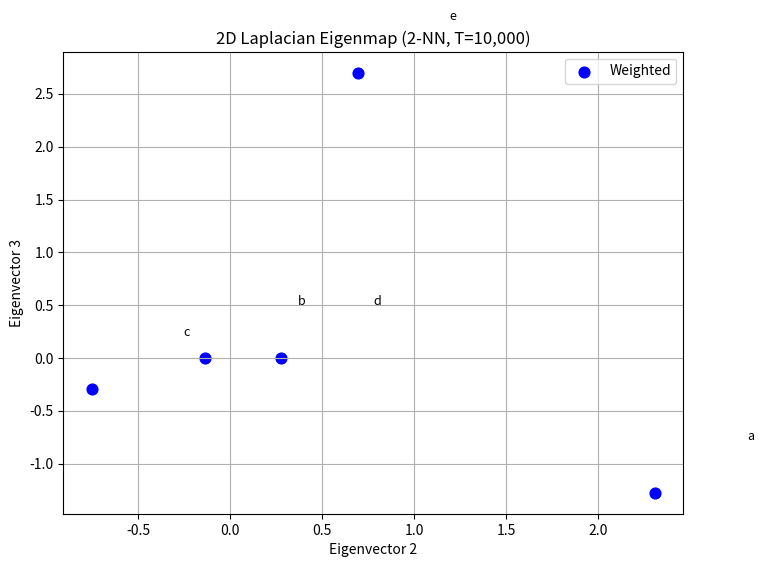

Reproduce this figure in Python.
from scipy.io import loadmat
import pandas as pd
import numpy as np
import matplotlib.pyplot as plt
from scipy.linalg import eigh
import string

k = 2
T = 10000

# options
plot_mode = 'weighted'  # options: 'unweighted', 'weighted', 'both'
#plot_mode = 'both'  # options: 'unweighted', 'weighted', 'both'
#plot_mode = 'both'  # options: 'unweighted', 'weighted', 'both'


# Extract the distance matrix (as numpy array)
#matrix = data['dissMatrix']  # replace with your actual variable name
# Slice to get only the first 26 rows and columns (A-Z)
# Define the matrix
Dist = np.array([
    [0., 177, 177, 166, 188],
    [177, 0, 96, 79, 166],
    [177, 96, 0, 144, 177],
    [166, 79, 144, 0, 177],
    [188, 166, 177, 177, 0]
])
##Generating labesl
# Letters A-Z
import string
# Get labels A-E
labels = list(string.ascii_lowercase[:5])
print(labels)


# Convert to DataFrame, skipping the first row/column if they are just indices
# Assuming the first row and first column are index numbers
#Dist = pd.DataFrame(matrix_letters[0:, 0:])


n = Dist.shape[0]



# Knn
neighbors = np.argsort(Dist, axis=1)[:, 1:k+1]
A = np.zeros((n, n))
for i in range(n):
    A[i, neighbors[i]] = 1
A = np.maximum(A, A.T)
Deg_A = np.diag(np.sum(A, axis=0))

# weighted adjacency
W = np.exp(-Dist**2 / T) * A
Deg_W = np.diag(np.sum(W, axis=0))

# Laplac
L_A = Deg_A - A
print(L_A)
print('this is L_A')
L_W = Deg_W - W

# genearlaized eigen decomp
eigvals_A, eigvecs_A = eigh(L_A, Deg_A)
eigvals_W, eigvecs_W = eigh(L_W, Deg_W)

# Sorting evals for both cases
idx_A = np.argsort(eigvals_A)
eigvals_A, eigvecs_A = eigvals_A[idx_A], eigvecs_A[:, idx_A]
idx_W = np.argsort(eigvals_W)
eigvals_W, eigvecs_W = eigvals_W[idx_W], eigvecs_W[:, idx_W]
print('Checking smallest eigenvalues')
print(np.min(eigvals_A), np.min(eigvals_W))

# 2D embeddings
embedding_A = eigvecs_A[:, 1:3]
embedding_W = eigvecs_W[:, 1:3]

# Plotting (thanks CHATGPT)
plt.figure(figsize=(8,6))

if plot_mode == 'unweighted' or plot_mode == 'both':
    plt.scatter(embedding_A[:,0], embedding_A[:,1], color='red', label='Unweighted', s=60)
if plot_mode == 'weighted' or plot_mode == 'both':
    plt.scatter(embedding_W[:,0], embedding_W[:,1], color='blue', label='Weighted', s=60, marker='o')

# Add labels for clarity (use unweighted as reference)
for i, label in enumerate(labels):
    plot_shift = 0.5
    if plot_mode == 'unweighted' or plot_mode == 'both':
        plt.text(embedding_A[i,0]+plot_shift, embedding_A[i,1]+plot_shift, label, fontsize=9)
    if plot_mode == 'weighted' or plot_mode == 'both':

        plt.text(embedding_W[i,0]+plot_shift, embedding_W[i,1]+plot_shift, label, fontsize=9)

plt.xlabel('Eigenvector 2')
plt.ylabel('Eigenvector 3')
if plot_mode == 'weighted' or plot_mode == 'both':
    plt.title(f'2D Laplacian Eigenmap ({k}-NN, T={T:,})')
else:
    plt.title(f'2D Laplacian Eigenmap ({k}-NN)')
plt.legend()
plt.grid(True)
plt.show()


